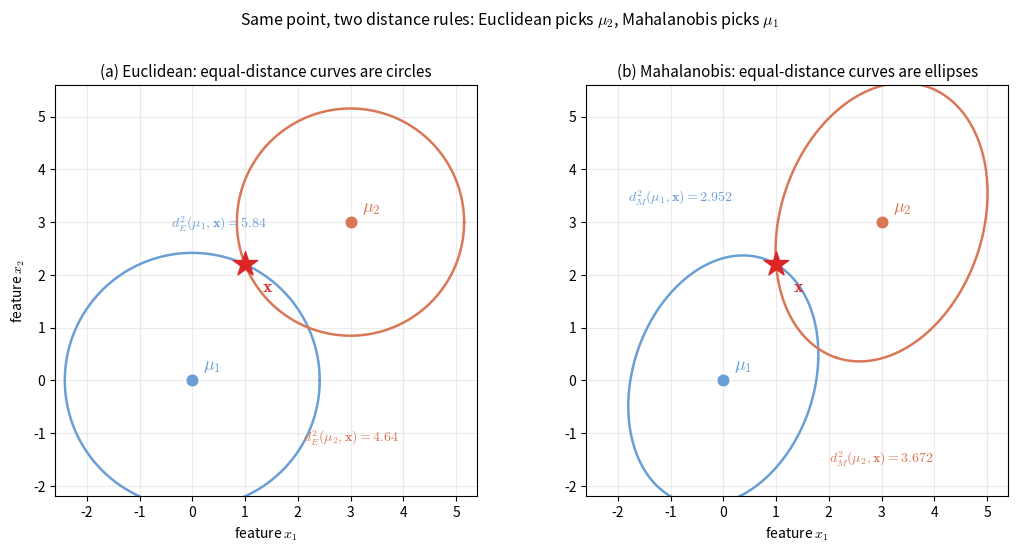

This figure's Python source: (Note: this script raises an exception after producing the figure.)
"""Figure code: lec02-min-distance-euclid-vs-mahalanobis.

Shared covariance Sigma = [[1.1, 0.3], [0.3, 1.9]],
means mu1 = [0, 0], mu2 = [3, 3], test point x = [1.0, 2.2].
Euclidean: d^2(x, mu1) = 5.84, d^2(x, mu2) = 4.64 -> picks mu2.
Mahalanobis: d^2(x, mu1) = 2.952, d^2(x, mu2) = 3.672 -> picks mu1.
Left: circles through x; right: ellipses through x.
"""
import numpy as np
import matplotlib.pyplot as plt

plt.rcParams["mathtext.fontset"] = "cm"
c1, c2, red = "#6a9fd6", "#d97757", "#dc2626"


def ellipse(ax, mu, Sinv, c, **kw):
    vals, vecs = np.linalg.eigh(Sinv)
    t = np.linspace(0.0, 2.0 * np.pi, 400)
    pts = vecs @ np.diag(c / np.sqrt(vals)) @ np.vstack([np.cos(t), np.sin(t)])
    ax.plot(mu[0] + pts[0], mu[1] + pts[1], **kw)


mu1 = np.array([0.0, 0.0])
mu2 = np.array([3.0, 3.0])
x = np.array([1.0, 2.2])
Sigma = np.array([[1.1, 0.3], [0.3, 1.9]])
Sinv = np.linalg.inv(Sigma)

dE1 = np.linalg.norm(x - mu1)
dE2 = np.linalg.norm(x - mu2)
q1 = x - mu1
q2 = x - mu2
dM1 = np.sqrt(q1 @ Sinv @ q1)
dM2 = np.sqrt(q2 @ Sinv @ q2)

fig, axes = plt.subplots(1, 2, figsize=(11.0, 5.4))

ax = axes[0]
t = np.linspace(0.0, 2.0 * np.pi, 400)
for mu, r, col, lab in [(mu1, dE1, c1, r"$\mu_1$"), (mu2, dE2, c2, r"$\mu_2$")]:
    ax.plot(mu[0] + r * np.cos(t), mu[1] + r * np.sin(t), color=col, lw=1.8)
    ax.scatter(*mu, color=col, s=90, zorder=6, edgecolor="white", linewidth=0.8)
    ax.annotate(lab, mu, xytext=(8, 8), textcoords="offset points", color=col, fontsize=13)
ax.scatter(*x, marker="*", s=340, color=red, zorder=7)
ax.annotate(r"$\mathbf{x}$", x, xytext=(12, -20), textcoords="offset points", color=red, fontsize=13)
ax.text(-0.4, 2.9, f"$d_E^2(\\mu_1,\\mathbf{{x}})={dE1**2:.2f}$", color=c1, fontsize=10)
ax.text(3.0, -1.15, f"$d_E^2(\\mu_2,\\mathbf{{x}})={dE2**2:.2f}$", color=c2, ha="center", fontsize=10)
ax.set_title("(a) Euclidean: equal-distance curves are circles", fontsize=11)

ax = axes[1]
for mu, r, col, lab in [(mu1, dM1, c1, r"$\mu_1$"), (mu2, dM2, c2, r"$\mu_2$")]:
    ellipse(ax, mu, Sinv, r, color=col, lw=1.8)
    ax.scatter(*mu, color=col, s=90, zorder=6, edgecolor="white", linewidth=0.8)
    ax.annotate(lab, mu, xytext=(8, 8), textcoords="offset points", color=col, fontsize=13)
ax.scatter(*x, marker="*", s=340, color=red, zorder=7)
ax.annotate(r"$\mathbf{x}$", x, xytext=(12, -20), textcoords="offset points", color=red, fontsize=13)
ax.text(-1.8, 3.4, f"$d_M^2(\\mu_1,\\mathbf{{x}})={dM1**2:.3f}$", color=c1, fontsize=10)
ax.text(3.0, -1.55, f"$d_M^2(\\mu_2,\\mathbf{{x}})={dM2**2:.3f}$", color=c2, ha="center", fontsize=10)
ax.set_title("(b) Mahalanobis: equal-distance curves are ellipses", fontsize=11)

for ax in axes:
    ax.set_xlim(-2.6, 5.4)
    ax.set_ylim(-2.2, 5.6)
    ax.set_aspect("equal")
    ax.grid(alpha=0.25)
    ax.set_xlabel(r"feature $x_1$")
axes[0].set_ylabel(r"feature $x_2$")

fig.suptitle("Same point, two distance rules: Euclidean picks $\\mu_2$, Mahalanobis picks $\\mu_1$",
             fontsize=11.5)
fig.tight_layout(rect=(0, 0, 1, 0.94))
fig.savefig("assets/figures/lec02-min-distance-euclid-vs-mahalanobis.png", dpi=200)
print("dE^2", round(dE1 ** 2, 4), round(dE2 ** 2, 4))
print("dM^2", round(dM1 ** 2, 4), round(dM2 ** 2, 4))
print("Sigma det", round(float(np.linalg.det(Sigma)), 4), "Sinv", Sinv.round(4).tolist())
